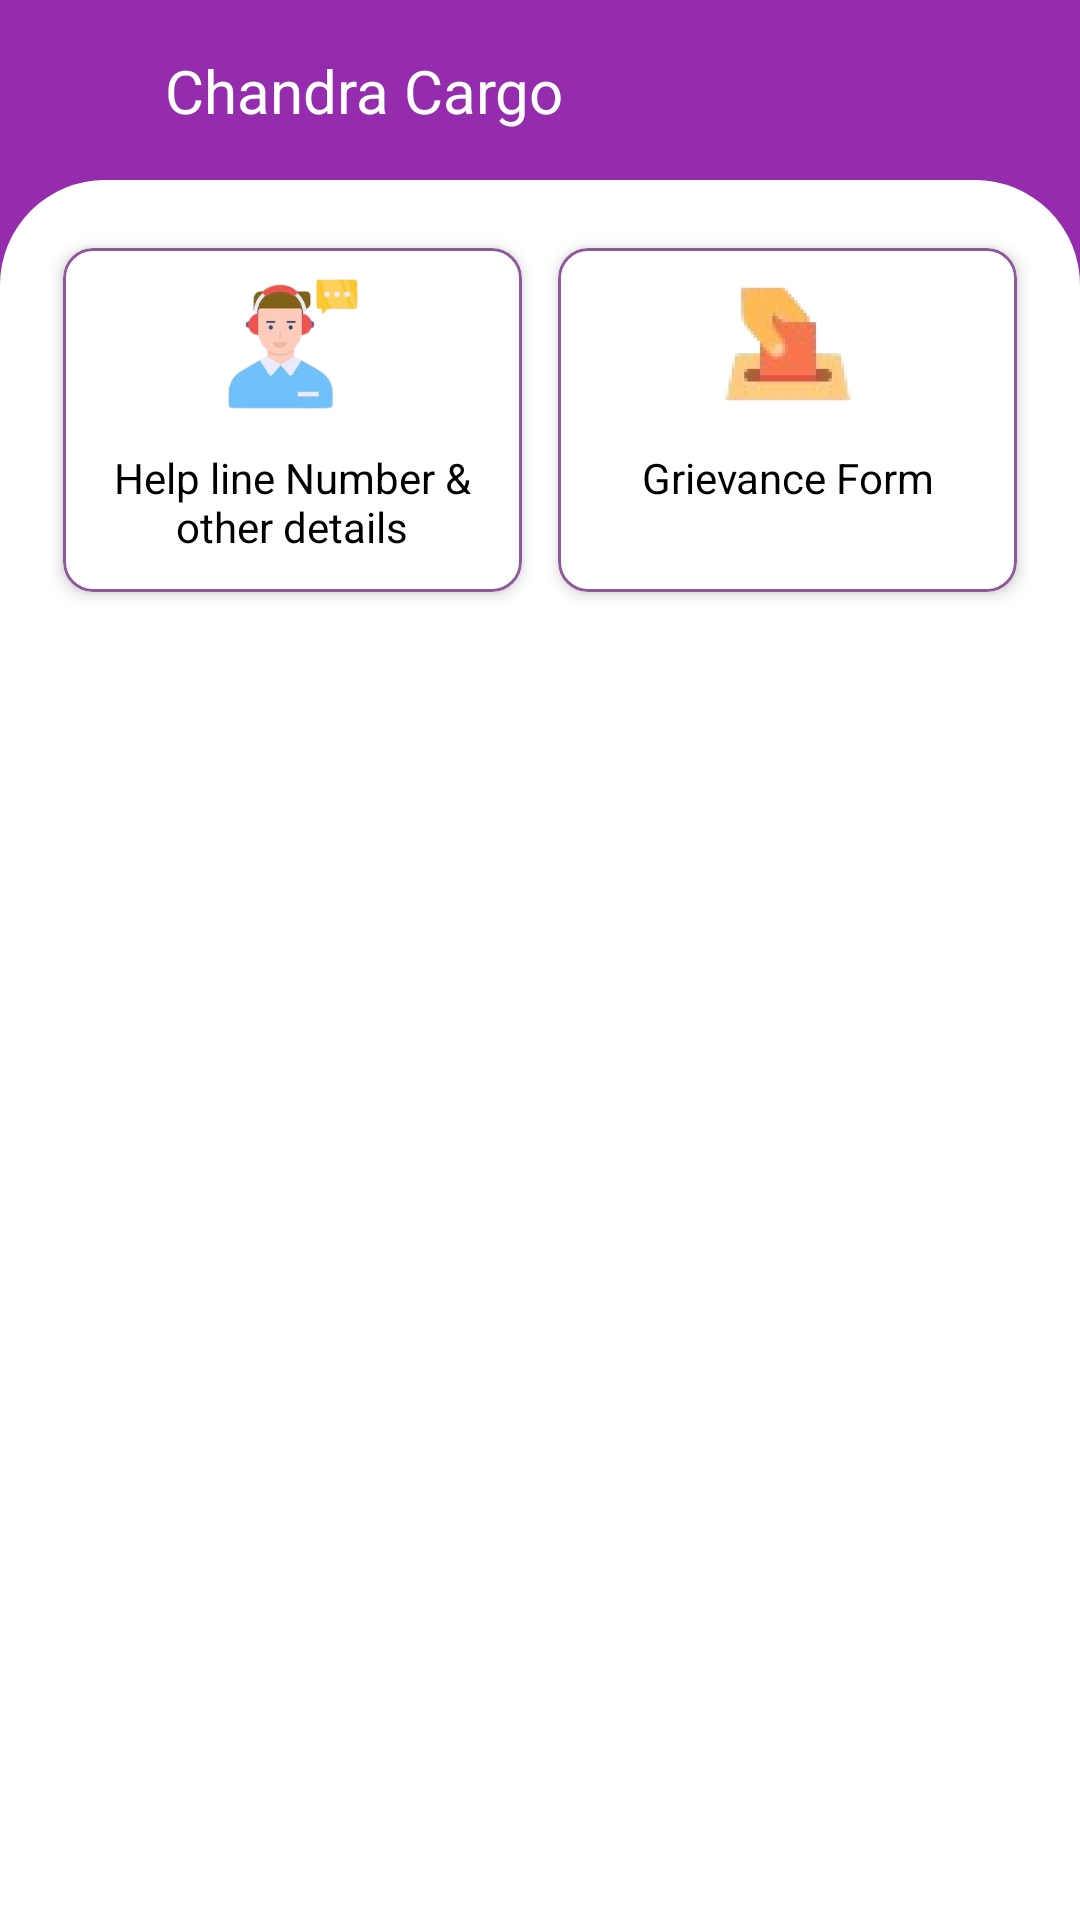

Reconstruct the res/layout file that produces this screen, plus the resources it refers to.
<!-- AndroidManifest.xml: application theme Theme.ChandraCargo -->
<!-- res/layout/fragment_help_line.xml -->
<?xml version="1.0" encoding="utf-8"?>
<androidx.constraintlayout.widget.ConstraintLayout xmlns:android="http://schemas.android.com/apk/res/android"
    xmlns:tools="http://schemas.android.com/tools"
    android:layout_width="match_parent"
    android:background="@color/purple"
    android:layout_height="match_parent"
    xmlns:app="http://schemas.android.com/apk/res-auto"
    tools:context=".ui.helpline.HelpLineFragment">

    <include layout="@layout/layout_header"
        android:id="@+id/layout_header"/>

    <androidx.constraintlayout.widget.ConstraintLayout
        android:layout_width="match_parent"
        android:layout_height="0dp"
        android:padding="15dp"
        android:background="@drawable/top_border"
        app:layout_constraintTop_toBottomOf="@+id/layout_header"
        app:layout_constraintBottom_toBottomOf="parent">

        <LinearLayout
            android:id="@+id/layout_1"
            style="@style/match_Wrap_Parent"
            android:weightSum="2"
            app:layout_constraintTop_toTopOf="parent"
            app:layout_constraintStart_toStartOf="parent"
            >

            <com.google.android.material.card.MaterialCardView
                android:id="@+id/cv_helpline"
                android:layout_width="0dp"
                android:layout_weight="1"
                android:layout_height="130dp"
                app:cardCornerRadius="10dp"
                app:cardElevation="3dp"
                app:cardUseCompatPadding="true"
                app:layout_constraintLeft_toLeftOf="parent"
                app:layout_constraintTop_toTopOf="parent"
                app:strokeColor="@color/light_purple1"
                app:cardBackgroundColor="@color/white">
                <androidx.constraintlayout.widget.ConstraintLayout
                    style="@style/match_Parent"
                    android:padding="7dp">

                    <ImageView
                        android:id="@+id/imgDeliveryHistory"
                        android:layout_width="50dp"
                        android:layout_height="50dp"
                        android:src="@drawable/helpline"
                        app:layout_constraintLeft_toLeftOf="parent"
                        app:layout_constraintRight_toRightOf="parent"
                        app:layout_constraintTop_toTopOf="parent" />

                    <TextView
                        android:id="@+id/tv_delivery_history"
                        style="@style/match_Wrap_Parent"
                        android:layout_marginTop="10dp"
                        android:text="Help line Number &amp; other details"
                        android:textColor="@color/black"
                        android:gravity="center"
                        android:textSize="14sp"
                        app:layout_constraintLeft_toLeftOf="parent"
                        app:layout_constraintTop_toBottomOf="@+id/imgDeliveryHistory" />
                </androidx.constraintlayout.widget.ConstraintLayout>

            </com.google.android.material.card.MaterialCardView>
            <com.google.android.material.card.MaterialCardView
                android:id="@+id/cv_grievance"
                android:layout_width="0dp"
                android:layout_weight="1"
                android:layout_height="130dp"
                app:cardCornerRadius="10dp"
                app:cardElevation="3dp"
                app:cardUseCompatPadding="true"
                app:layout_constraintLeft_toLeftOf="parent"
                app:layout_constraintTop_toTopOf="parent"
                app:strokeColor="@color/light_purple1"
                app:cardBackgroundColor="@color/white">
                <androidx.constraintlayout.widget.ConstraintLayout
                    style="@style/match_Parent"
                    android:padding="7dp">

                    <ImageView
                        android:id="@+id/iv_locate"
                        android:layout_width="50dp"
                        android:layout_height="50dp"
                        android:src="@drawable/grievance_form"
                        app:layout_constraintLeft_toLeftOf="parent"
                        app:layout_constraintRight_toRightOf="parent"
                        app:layout_constraintTop_toTopOf="parent" />

                    <TextView
                        android:id="@+id/tv_locate"
                        style="@style/match_Wrap_Parent"
                        android:layout_marginTop="10dp"
                        android:text="Grievance Form"
                        android:textColor="@color/black"
                        android:gravity="center"
                        android:textSize="14sp"
                        app:layout_constraintLeft_toLeftOf="parent"
                        app:layout_constraintTop_toBottomOf="@+id/iv_locate" />
                </androidx.constraintlayout.widget.ConstraintLayout>

            </com.google.android.material.card.MaterialCardView>

        </LinearLayout>


        <androidx.constraintlayout.widget.ConstraintLayout
            android:layout_width="match_parent"
            android:layout_height="wrap_content"
            android:padding="15dp"
            android:layout_marginTop="20dp"
            android:visibility="gone"
            app:layout_constraintTop_toBottomOf="@+id/layout_1"
            android:background="@drawable/border"
            android:id="@+id/layout_grievance_form">
<TextView
    android:layout_width="wrap_content"
    android:layout_height="wrap_content"
    android:text="Grievances Form"
    android:textColor="@color/black"
    android:textSize="16sp"
    app:layout_constraintStart_toStartOf="parent"
    app:layout_constraintTop_toTopOf="parent"
    android:id="@+id/tv_status_heading"/>
            <com.google.android.material.textfield.TextInputLayout
                android:id="@+id/cv_subject"
                android:layout_width="match_parent"
                android:layout_height="wrap_content"
                android:hint="Subject"
                android:layout_marginTop="10dp"
                app:shapeAppearance="@style/Rounded"
                app:layout_constraintTop_toBottomOf="@+id/tv_status_heading"
                >

            <com.google.android.material.textfield.TextInputEditText
                android:id="@+id/et_subject"
                android:layout_width="match_parent"
                android:layout_height="match_parent"
                android:paddingStart="15dp" />
            </com.google.android.material.textfield.TextInputLayout>

            <com.google.android.material.textfield.TextInputLayout
                android:id="@+id/cv_title"
                android:layout_width="match_parent"
                android:layout_height="wrap_content"
                android:hint="Title"
                android:layout_marginTop="10dp"
                app:shapeAppearance="@style/Rounded"
                app:layout_constraintTop_toBottomOf="@+id/cv_subject"
                >

                <com.google.android.material.textfield.TextInputEditText
                    android:id="@+id/et_title"
                    android:layout_width="match_parent"
                    android:layout_height="match_parent"
                    android:paddingStart="15dp"
                 />
            </com.google.android.material.textfield.TextInputLayout>
            <com.google.android.material.textfield.TextInputLayout
                android:id="@+id/tl_remark"
                style="@style/Widget.MaterialComponents.TextInputLayout.OutlinedBox.Dense"
                android:layout_width="match_parent"
                android:layout_height="90dp"
                android:layout_marginTop="10dp"
                android:hint="Message"
                android:layout_marginBottom="20dp"
                app:layout_constraintTop_toBottomOf="@+id/cv_title"
                app:shapeAppearance="@style/Rounded">

                <com.google.android.material.textfield.TextInputEditText
                    android:id="@+id/et_remarks"
                    style="@style/match_Parent"
                    android:gravity="start"
                    android:inputType="textPersonName" />
            </com.google.android.material.textfield.TextInputLayout>

            <androidx.appcompat.widget.AppCompatButton
                android:id="@+id/btn_addGrievance"
                android:layout_width="250dp"
                android:layout_height="40dp"
                android:background="@drawable/bg_button"
                android:text="@string/save"
                android:layout_marginTop="20dp"
                android:layout_marginBottom="10dp"
                android:textColor="@color/white"
                app:layout_constraintStart_toStartOf="parent"
                app:layout_constraintEnd_toEndOf="parent"
app:layout_constraintTop_toBottomOf="@+id/tl_remark"                android:textAllCaps="false"/>
        </androidx.constraintlayout.widget.ConstraintLayout>

        <com.google.android.material.card.MaterialCardView
            android:id="@+id/layout_helpLine"
            android:layout_width="match_parent"
            android:layout_height="90dp"
            app:cardCornerRadius="10dp"
            android:layout_marginTop="20dp"
            android:elevation="1dp"
            android:visibility="gone"
            app:strokeColor="@color/purple"
            app:cardBackgroundColor="@color/extra_light_purple"
           app:layout_constraintTop_toBottomOf="@+id/layout_1">
            <androidx.constraintlayout.widget.ConstraintLayout
                android:layout_width="match_parent"
                android:padding="10dp"
                android:layout_height="match_parent">

                <TextView
                    android:id="@+id/tv_heading"
                    android:layout_width="wrap_content"
                    android:layout_height="wrap_content"
                    android:text="Help line number"
                    app:layout_constraintStart_toStartOf="parent"
                    android:textColor="@color/black"
                    android:layout_marginTop="10dp"
                    android:textStyle="bold"
                    app:layout_constraintTop_toTopOf="parent"
                    android:textSize="16sp"/>
                <TextView
                    android:id="@+id/tv_helpLineNo"
                    android:layout_width="wrap_content"
                    android:layout_height="wrap_content"
                    android:textAlignment="center"
                    android:text=""
                    android:gravity="center"
                    android:layout_marginTop="10dp"
                    android:textColor="@color/black"
                    app:layout_constraintStart_toStartOf="parent"
                    app:layout_constraintTop_toBottomOf="@+id/tv_heading"

                    android:textSize="14sp"/>

            </androidx.constraintlayout.widget.ConstraintLayout>

        </com.google.android.material.card.MaterialCardView>


    </androidx.constraintlayout.widget.ConstraintLayout>
</androidx.constraintlayout.widget.ConstraintLayout>
<!-- res/layout/layout_header.xml (included above) -->
<?xml version="1.0" encoding="utf-8"?>
<androidx.constraintlayout.widget.ConstraintLayout xmlns:android="http://schemas.android.com/apk/res/android"
    android:layout_width="match_parent"
    android:layout_height="60dp"

    xmlns:app="http://schemas.android.com/apk/res-auto">


    <ImageView
        android:id="@+id/iv_back"
        android:layout_width="30dp"
        android:layout_height="30dp"
        android:src="@drawable/back"
        app:layout_constraintTop_toTopOf="parent"
        app:layout_constraintBottom_toBottomOf="parent"
        android:layout_marginStart="15dp"
        android:visibility="visible"
        android:padding="3dp"
        app:tint="@color/white"
        app:layout_constraintStart_toStartOf="parent"/>

    <TextView
        android:id="@+id/tv_heading"
        android:layout_width="wrap_content"
        android:layout_height="wrap_content"
        android:text="@string/app_name"
        android:textColor="@color/white"
        android:textSize="20sp"
        app:layout_constraintTop_toTopOf="parent"
        android:layout_marginStart="10dp"
        app:layout_constraintStart_toEndOf="@+id/iv_back"
        app:layout_constraintBottom_toBottomOf="parent" />


    <ImageView
        android:id="@+id/iv_img"
        android:layout_width="30dp"
        android:layout_height="30dp"
        android:src="@drawable/back"
        app:layout_constraintTop_toTopOf="parent"
        app:layout_constraintBottom_toBottomOf="parent"
        android:layout_marginStart="8dp"
        android:visibility="visible"
        android:padding="3dp"
        app:layout_constraintStart_toEndOf="@+id/tv_heading"/>

    <ImageView
        android:id="@+id/iv_logout"
        android:layout_width="30dp"
        android:layout_height="30dp"
        android:src="@drawable/logout"
        app:layout_constraintTop_toTopOf="parent"
        app:layout_constraintBottom_toBottomOf="parent"
        android:layout_marginEnd="8dp"
        android:visibility="gone"
        android:padding="3dp"
app:layout_constraintEnd_toEndOf="parent"/>


</androidx.constraintlayout.widget.ConstraintLayout>
<!-- resources referenced by this layout -->
<resources>
  <color name="black">#FF000000</color>
  <color name="extra_light_purple">#4FBF6FD1</color>
  <color name="light_purple1">#90589C</color>
  <color name="purple">#952CAE</color>
  <color name="white">#FFFFFFFF</color>
  <!-- drawable bg_button (drawable) -->
  <?xml version="1.0" encoding="utf-8"?>
  <shape xmlns:android="http://schemas.android.com/apk/res/android">
  <corners android:radius="8dp"/>
      <solid android:color="@color/purple"/>
  </shape>
  <!-- drawable border (drawable) -->
  <?xml version="1.0" encoding="utf-8"?>
  <shape xmlns:android="http://schemas.android.com/apk/res/android">
  <stroke android:color="@color/gray" android:width="1dp"/>
      <corners android:radius="10dp"/>
  </shape>
  <!-- drawable grievance_form: png bitmap (drawable, 9275 bytes) -->
  <!-- drawable helpline: png bitmap (drawable, 50098 bytes) -->
  <!-- drawable top_border (drawable) -->
  <?xml version="1.0" encoding="utf-8"?>
  <shape xmlns:android="http://schemas.android.com/apk/res/android">
  <corners android:topRightRadius="35dp" android:topLeftRadius="35dp"/>
      <solid android:color="@color/white"/>
  </shape>
  <string name="app_name">Chandra Cargo</string>
  <string name="save">Save</string>
  <style name="Rounded" parent="ShapeAppearance.MaterialComponents.SmallComponent">
          <item name="cornerFamily">rounded</item>
          <item name="cornerSize">8dp</item>
      </style>
  <style name="match_Parent">
          <item name="android:layout_width">match_parent</item>
          <item name="android:layout_height">match_parent</item>
      </style>
  <style name="match_Wrap_Parent">
          <item name="android:layout_width">match_parent</item>
          <item name="android:layout_height">wrap_content</item>
      </style>
  <style name="Theme.ChandraCargo" parent="Base.Theme.ChandraCargo" />
  <color name="gray">#B8B8B8</color>
  <style name="Base.Theme.ChandraCargo" parent="Theme.Material3.DayNight.NoActionBar">
          
           <item name="colorPrimary">@color/purple
  
  
           </item>
      </style>
</resources>
